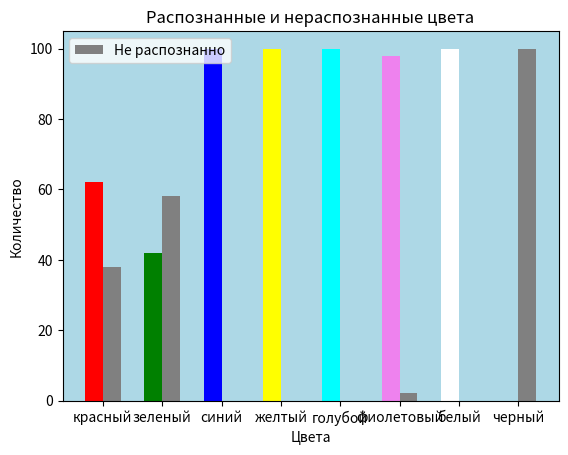

Write the Python code that produced this figure.
# результаты цветов:
# красный - 62 распознанно 38 нет
# зеленый - 42 распознанно 58 нет
# синий - 100 распознанно 0 нет
# желтый - 100 распознанно 0 нет
# голубой - 100 распознанно 0 нет
# фиолетовый -98 распознанно 2 нет
# белый - 100 распознанно 0 нет
# черный - 0 распознанно 100 нет
import matplotlib.pyplot as plt

colors = ['красный', 'зеленый', 'синий', 'желтый', 'голубой', 'фиолетовый', 'белый', 'черный']

bar_width = 0.3
x = range(len(colors))
fig, ax = plt.subplots()
ax.set_facecolor('lightblue')

plt.bar(0, 62, width=bar_width, color='red')
plt.bar(0 + bar_width, 38, width=bar_width, label='Не распознанно', color='gray')

plt.bar(1, 42, width=bar_width, color='green')
plt.bar(1 + bar_width, 58, width=bar_width, color='gray')

plt.bar(2, 100, width=bar_width, color='blue')
plt.bar(2 + bar_width, 0, width=bar_width, color='gray')

plt.bar(3, 100, width=bar_width, color='yellow')
plt.bar(3 + bar_width, 0, width=bar_width, color='gray')

plt.bar(4, 100, width=bar_width, color='cyan')
plt.bar(4 + bar_width, 0, width=bar_width, color='gray')

plt.bar(5, 98, width=bar_width, color='violet')
plt.bar(5 + bar_width, 2, width=bar_width, color='gray')

plt.bar(6, 100, width=bar_width, color='white')
plt.bar(6 + bar_width, 0, width=bar_width, color='gray')

plt.bar(7, 0, width=bar_width, color='black')
plt.bar(7 + bar_width, 100, width=bar_width, color='gray')

plt.xlabel('Цвета')
plt.ylabel('Количество')
plt.title('Распознанные и нераспознанные цвета')
plt.xticks([i + bar_width / 2 for i in x], colors)

plt.legend()
plt.show()